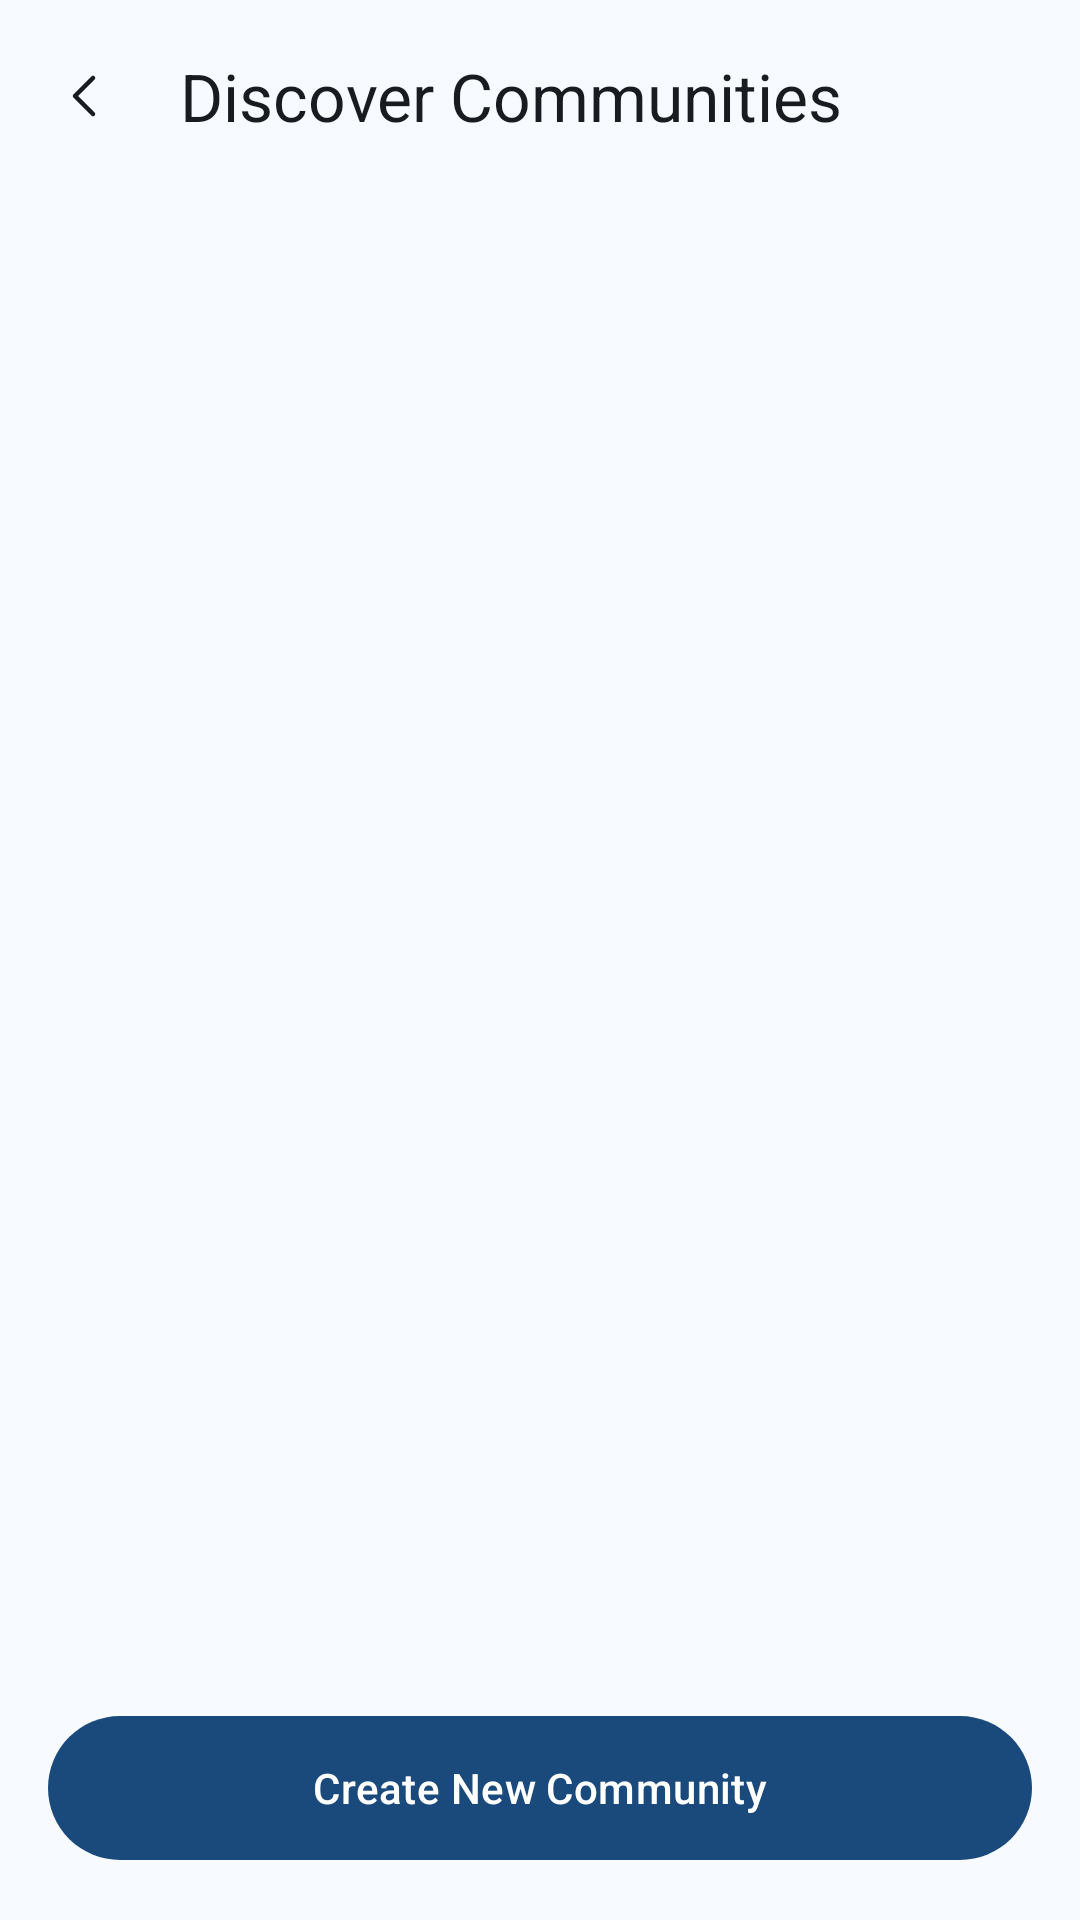

Write the Android layout XML for this screen, with the resource values it uses.
<!-- AndroidManifest.xml: application theme Theme.Tisimu -->
<!-- res/layout/activity_community_selection.xml -->
<?xml version="1.0" encoding="utf-8"?>
<LinearLayout xmlns:android="http://schemas.android.com/apk/res/android"
    xmlns:app="http://schemas.android.com/apk/res-auto"
    android:id="@+id/activity_community_selection"
    android:layout_width="match_parent"
    android:layout_height="match_parent"
    android:orientation="vertical"
    android:background="?attr/colorSurface">

    <com.google.android.material.appbar.MaterialToolbar
        android:id="@+id/communitySelectionToolbar"
        android:layout_width="match_parent"
        android:layout_height="?attr/actionBarSize"
        android:background="?attr/colorSurface"
        android:theme="@style/ThemeOverlay.Material3.ActionBar"
        app:title="@string/discover_communities"
        app:titleTextColor="?attr/colorOnSurface"
        app:navigationIcon="@drawable/ic_back"
        app:navigationIconTint="?attr/colorOnSurface" />

    <androidx.recyclerview.widget.RecyclerView
        android:id="@+id/rvCommunities"
        android:layout_width="match_parent"
        android:layout_height="0dp"
        android:layout_weight="1"
        android:padding="8dp"
        android:clipToPadding="false" />

    <com.google.android.material.button.MaterialButton
        android:id="@+id/btnCreateCommunity"
        android:layout_width="match_parent"
        android:layout_height="56dp"
        android:layout_margin="16dp"
        android:text="@string/create_new_community"
        android:textAllCaps="false"
        android:icon="@drawable/ic_add"
        app:iconGravity="textStart"
        app:cornerRadius="28dp" />

</LinearLayout>
<!-- resources referenced by this layout -->
<resources>
  <string name="create_new_community">Create New Community</string>
  <string name="discover_communities">Discover Communities</string>
  <color name="surface_container">#EBF0F4</color>
  <color name="md_theme_surface">#F7FAFF</color>
  <color name="md_theme_primary">#1A4A7C</color>
  <color name="md_theme_on_primary">#FFFFFF</color>
  <color name="md_theme_primary_container">#D1E8FF</color>
  <color name="md_theme_on_primary_container">#001D36</color>
  <color name="md_theme_secondary">#4A637A</color>
  <color name="md_theme_on_secondary">#FFFFFF</color>
  <color name="md_theme_secondary_container">#CCE5F7</color>
  <color name="md_theme_on_secondary_container">#041E2B</color>
  <color name="md_theme_tertiary">#7B5800</color>
  <color name="md_theme_on_tertiary">#FFFFFF</color>
  <color name="md_theme_tertiary_container">#FFDEA5</color>
  <color name="md_theme_on_tertiary_container">#261900</color>
  <color name="md_theme_error">#BA1A1A</color>
  <color name="md_theme_error_container">#FFDAD6</color>
  <color name="md_theme_on_error">#FFFFFF</color>
  <color name="md_theme_on_error_container">#410002</color>
  <color name="md_theme_on_surface">#181C20</color>
  <color name="md_theme_surface_variant">#DEE3EA</color>
  <color name="md_theme_on_surface_variant">#424850</color>
  <color name="md_theme_outline">#737A80</color>
  <color name="md_theme_outline_variant">#C1C8CE</color>
  <color name="md_theme_background">#F7FAFF</color>
  <color name="md_theme_on_background">#181C20</color>
  <color name="surface_container_highest">#E0E5E9</color>
  <color name="surface_container_high">#E5EAEF</color>
  <color name="surface_container_low">#F1F5F9</color>
  <color name="surface_container_lowest">#FFFFFF</color>
  <style name="TextAppearance.DisplaySmall" parent="TextAppearance.Material3.DisplaySmall">
          <item name="android:textColor">?attr/colorOnSurface</item>
      </style>
  <style name="TextAppearance.HeadlineMedium" parent="TextAppearance.Material3.HeadlineMedium">
          <item name="android:textColor">?attr/colorOnSurface</item>
      </style>
  <style name="TextAppearance.HeadlineSmall" parent="TextAppearance.Material3.HeadlineSmall">
          <item name="android:textColor">?attr/colorOnSurface</item>
      </style>
  <style name="TextAppearance.TitleLarge" parent="TextAppearance.Material3.TitleLarge">
          <item name="android:textColor">?attr/colorOnSurface</item>
      </style>
  <style name="TextAppearance.TitleMedium" parent="TextAppearance.Material3.TitleMedium">
          <item name="android:textColor">?attr/colorOnSurface</item>
          <item name="android:letterSpacing">0.01</item>
      </style>
  <style name="TextAppearance.TitleSmall" parent="TextAppearance.Material3.TitleSmall">
          <item name="android:textColor">?attr/colorOnSurface</item>
          <item name="android:letterSpacing">0.01</item>
      </style>
  <style name="TextAppearance.LabelLarge" parent="TextAppearance.Material3.LabelLarge">
          <item name="android:textColor">?attr/colorPrimary</item>
          <item name="android:letterSpacing">0.01</item>
      </style>
  <style name="TextAppearance.LabelSmall" parent="TextAppearance.Material3.LabelSmall">
          <item name="android:textColor">?attr/colorOutline</item>
          <item name="android:letterSpacing">0.04</item>
      </style>
  <style name="BottomNavigationStyle" parent="Widget.Material3.BottomNavigationView">
          <item name="elevation">3dp</item>
      </style>
  <style name="DialogStyle" parent="ThemeOverlay.Material3.MaterialAlertDialog">
          <item name="shapeAppearanceOverlay">@style/ShapeAppearanceOverlay.ExtraLarge</item>
      </style>
  <style name="ShapeAppearanceOverlay.ExtraLarge" parent="">
          <item name="cornerFamily">rounded</item>
          <item name="cornerSize">28dp</item>
      </style>
</resources>
